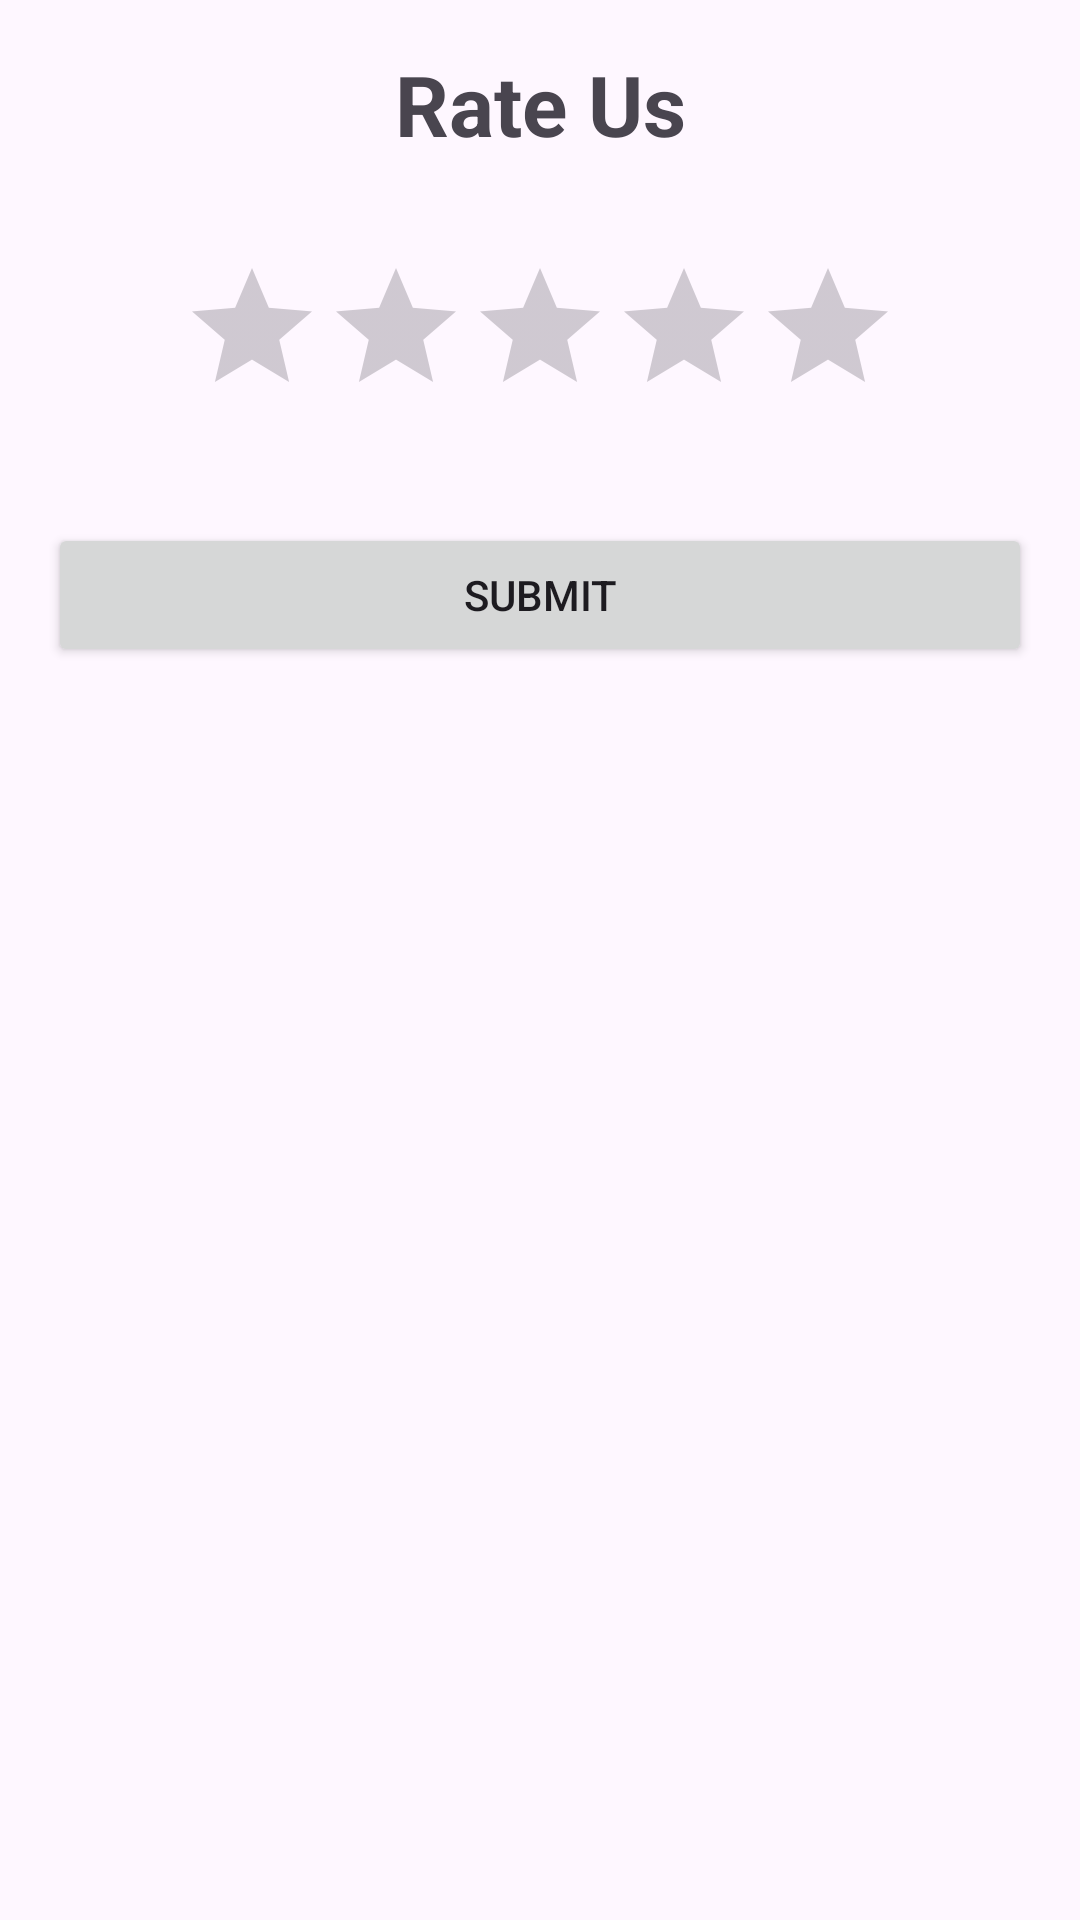

Layout XML and referenced resources for this Android screen:
<!-- AndroidManifest.xml: application theme Theme.BharatBhraman -->
<!-- res/layout/activity_rate.xml -->
<?xml version="1.0" encoding="utf-8"?>
<androidx.constraintlayout.widget.ConstraintLayout
    xmlns:android="http://schemas.android.com/apk/res/android"
    xmlns:app="http://schemas.android.com/apk/res-auto"
    android:id="@+id/main"
    android:layout_width="match_parent"
    android:layout_height="match_parent"
    android:padding="16dp"
    android:background="@drawable/back">

    <TextView
        android:id="@+id/tvRateUs"
        android:layout_width="0dp"
        android:layout_height="wrap_content"
        android:text="Rate Us"
        android:textSize="28sp"
        android:textStyle="bold"
        android:textAlignment="center"
        app:layout_constraintTop_toTopOf="parent"
        app:layout_constraintStart_toStartOf="parent"
        app:layout_constraintEnd_toEndOf="parent"/>

    <RatingBar
        android:id="@+id/ratingBar"
        android:layout_width="wrap_content"
        android:layout_height="wrap_content"
        android:numStars="5"
        android:stepSize="1"
        app:layout_constraintTop_toBottomOf="@id/tvRateUs"
        app:layout_constraintStart_toStartOf="parent"
        app:layout_constraintEnd_toEndOf="parent"
        android:layout_marginTop="32dp"/>

    <Button
        android:id="@+id/btnSubmit"
        android:layout_width="0dp"
        android:layout_height="wrap_content"
        android:text="Submit"
        android:layout_marginTop="32dp"
        app:layout_constraintTop_toBottomOf="@id/ratingBar"
        app:layout_constraintStart_toStartOf="parent"
        app:layout_constraintEnd_toEndOf="parent"/>

</androidx.constraintlayout.widget.ConstraintLayout>
<!-- resources referenced by this layout -->
<resources>
  <style name="Theme.BharatBhraman" parent="Base.Theme.BharatBhraman" />
  <style name="Base.Theme.BharatBhraman" parent="Theme.Material3.Light.NoActionBar">
  
          
          <item name="android:statusBarColor">@android:color/transparent</item>
  
          
          <item name="android:windowLightStatusBar">true</item>
  
      </style>
</resources>
